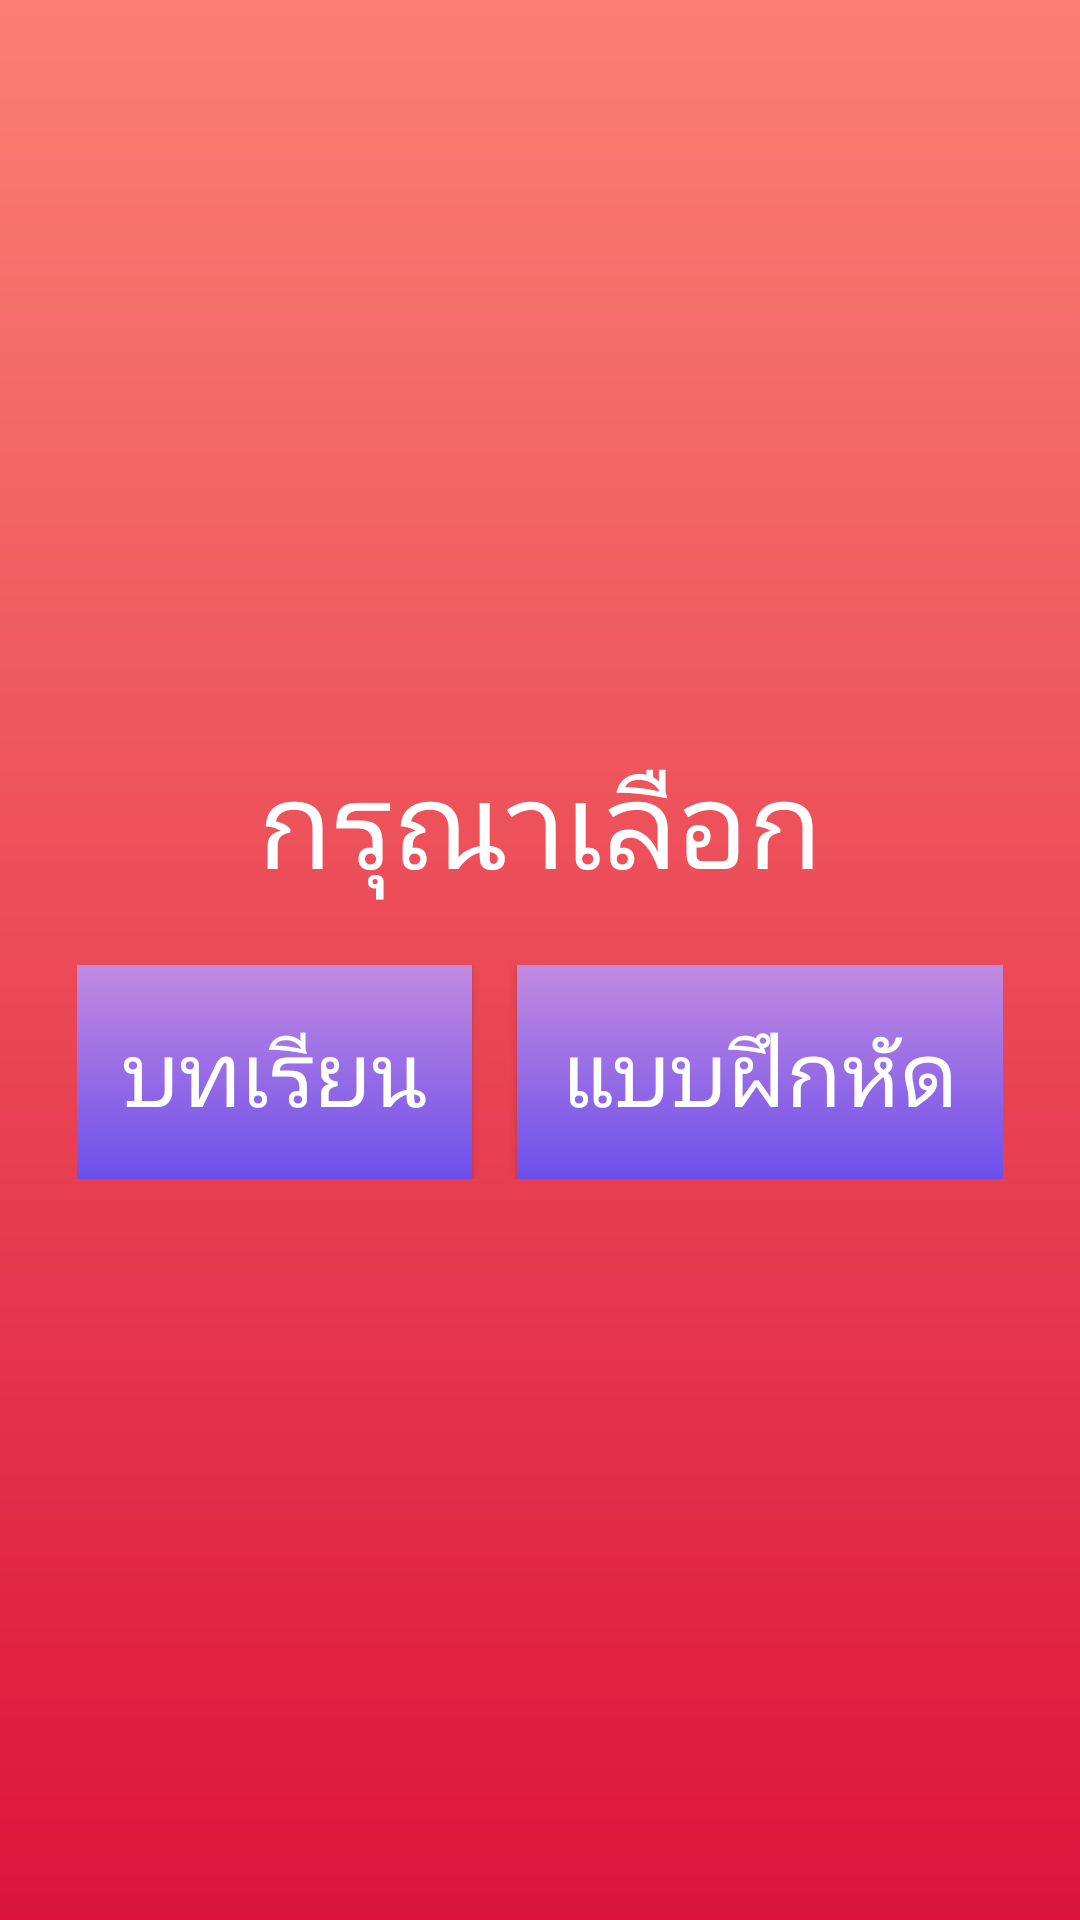

Android layout source for this screen:
<!-- AndroidManifest.xml: application theme AppTheme -->
<!-- res/layout/activity_choosing.xml -->
<?xml version="1.0" encoding="utf-8"?>
<android.support.constraint.ConstraintLayout xmlns:android="http://schemas.android.com/apk/res/android"
    xmlns:app="http://schemas.android.com/apk/res-auto"
    xmlns:tools="http://schemas.android.com/tools"
    android:layout_width="match_parent"
    android:layout_height="match_parent"
    android:screenOrientation="landscape"
    tools:context=".Choosing">

    <LinearLayout
        android:layout_width="match_parent"
        android:layout_height="match_parent"
        android:orientation="vertical">

        <LinearLayout
            android:layout_width="match_parent"
            android:layout_height="match_parent"
            android:background="@drawable/bg"
            android:gravity="center"
            android:orientation="vertical">

            <TextView
                android:id="@+id/textView9"
                android:layout_width="match_parent"
                android:layout_height="wrap_content"
                android:gravity="center"
                android:text="กรุณาเลือก"
                android:textColor="@color/colorWhite"
                android:textSize="40dp" />

            <LinearLayout
                android:layout_width="wrap_content"
                android:layout_height="wrap_content"
                android:orientation="horizontal"
                android:paddingTop="20dp">

                <Button
                    android:id="@+id/learnGo"
                    android:layout_width="wrap_content"
                    android:layout_height="wrap_content"
                    android:layout_weight="1"
                    android:background="@drawable/bgapp"
                    android:padding="15dp"
                    android:text="บทเรียน"
                    android:textColor="@color/colorWhite"
                    android:textSize="30sp" />

                <Button
                    android:id="@+id/playGo"
                    android:layout_width="wrap_content"
                    android:layout_height="wrap_content"
                    android:layout_marginLeft="15dp"
                    android:layout_weight="1"
                    android:background="@drawable/bgapp"
                    android:padding="15dp"
                    android:text="แบบฝึกหัด"
                    android:textColor="@color/colorWhite"
                    android:textSize="30sp" />
            </LinearLayout>
        </LinearLayout>

    </LinearLayout>
</android.support.constraint.ConstraintLayout>
<!-- resources referenced by this layout -->
<resources>
  <color name="colorWhite">#ffffff</color>
  <!-- drawable bg (drawable) -->
  <?xml version="1.0" encoding="utf-8"?>
  <shape xmlns:android="http://schemas.android.com/apk/res/android">
  
      <gradient
          android:startColor="#FA8072"
          android:endColor="#DC143C"
          android:angle="270"
          />
  </shape>
  <!-- drawable bgapp (drawable) -->
  <?xml version="1.0" encoding="utf-8"?>
  <shape xmlns:android="http://schemas.android.com/apk/res/android">
  
  
      <gradient
          android:startColor="#C28AE0"
          android:endColor="#6C50EC"
          android:angle="270"
  
          />
  
  </shape>
  <style name="AppTheme" parent="Theme.AppCompat.Light.NoActionBar">
          
          <item name="colorPrimary">@color/colorPrimary</item>
          <item name="colorPrimaryDark">@color/colorPrimaryDark</item>
          <item name="colorAccent">@color/colorAccent</item>
      </style>
  <color name="colorPrimary">#3F51B5</color>
  <color name="colorPrimaryDark">#DCEAD0</color>
  <color name="colorAccent">#F1B485</color>
</resources>
